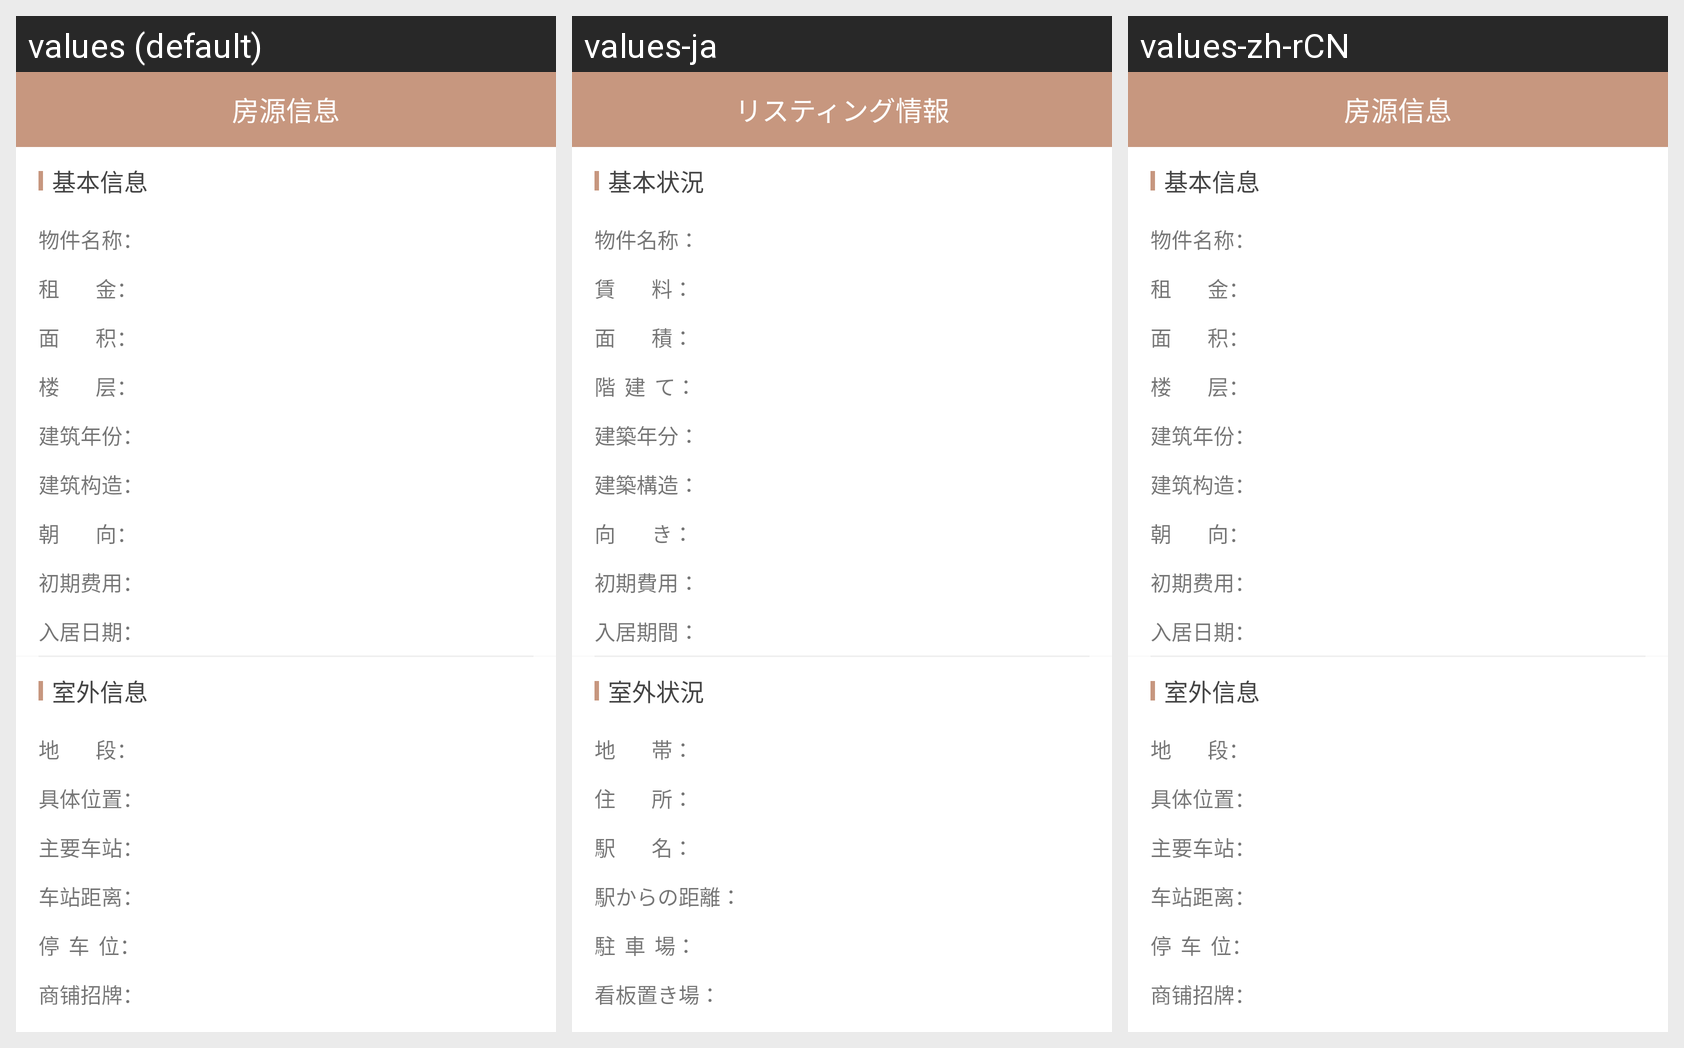

Translations of the strings shown on this Android screen, per locale in the grid:
Android screen res/layout/activity_zu_shang_pu_more.xml rendered under 3 locales, left to right: values (default), values-ja, values-zh-rCN. Device: Nexus 5 (rendered at 1080×1920; each locale shown at half size, 540×960, under a caption strip naming it); theme AppTheme.
Strings drawn on this screen, with the default value and each locale's value (text and hints the layout hard-codes, and strings that could not be matched under every locale, appear in the picture but are not listed):

see_more_fy
  values: 房源信息
  values-ja: リスティング情報
  values-zh-rCN: 房源信息

string_jibenxinxi
  values: 基本信息
  values-ja: 基本状況
  values-zh-rCN: 基本信息

string_wujianmingcheng
  values: 物件名称：
  values-ja: 物件名称：
  values-zh-rCN: 物件名称：

string_zujin
  values: 租        金：
  values-ja: 賃        料：
  values-zh-rCN: 租        金：

string_mianji
  values: 面        积：
  values-ja: 面        積：
  values-zh-rCN: 面        积：

string_louceng
  values: 楼        层：
  values-ja: 階  建  て：
  values-zh-rCN: 楼        层：

string_jianzhunianfen
  values: 建筑年份：
  values-ja: 建築年分：
  values-zh-rCN: 建筑年份：

string_jianzhugouzao
  values: 建筑构造：
  values-ja: 建築構造：
  values-zh-rCN: 建筑构造：

string_chaoxiang
  values: 朝        向：
  values-ja: 向        き：
  values-zh-rCN: 朝        向：

string_chuqifeiyong
  values: 初期费用：
  values-ja: 初期費用：
  values-zh-rCN: 初期费用：

string_rujuriqi
  values: 入居日期：
  values-ja: 入居期間：
  values-zh-rCN: 入居日期：

string_shiwaixinxi
  values: 室外信息
  values-ja: 室外状況
  values-zh-rCN: 室外信息

string_diduan
  values: 地        段：
  values-ja: 地        帯：
  values-zh-rCN: 地        段：

string_jutiweizhi
  values: 具体位置：
  values-ja: 住        所：
  values-zh-rCN: 具体位置：

string_zhuyaochezhan
  values: 主要车站：
  values-ja: 駅        名：
  values-zh-rCN: 主要车站：

string_chezhanjuli
  values: 车站距离：
  values-ja: 駅からの距離：
  values-zh-rCN: 车站距离：

string_tingchewei
  values: 停  车  位：
  values-ja: 駐  車  場：
  values-zh-rCN: 停  车  位：

string_shangpuzhaopai
  values: 商铺招牌：
  values-ja: 看板置き場：
  values-zh-rCN: 商铺招牌：
